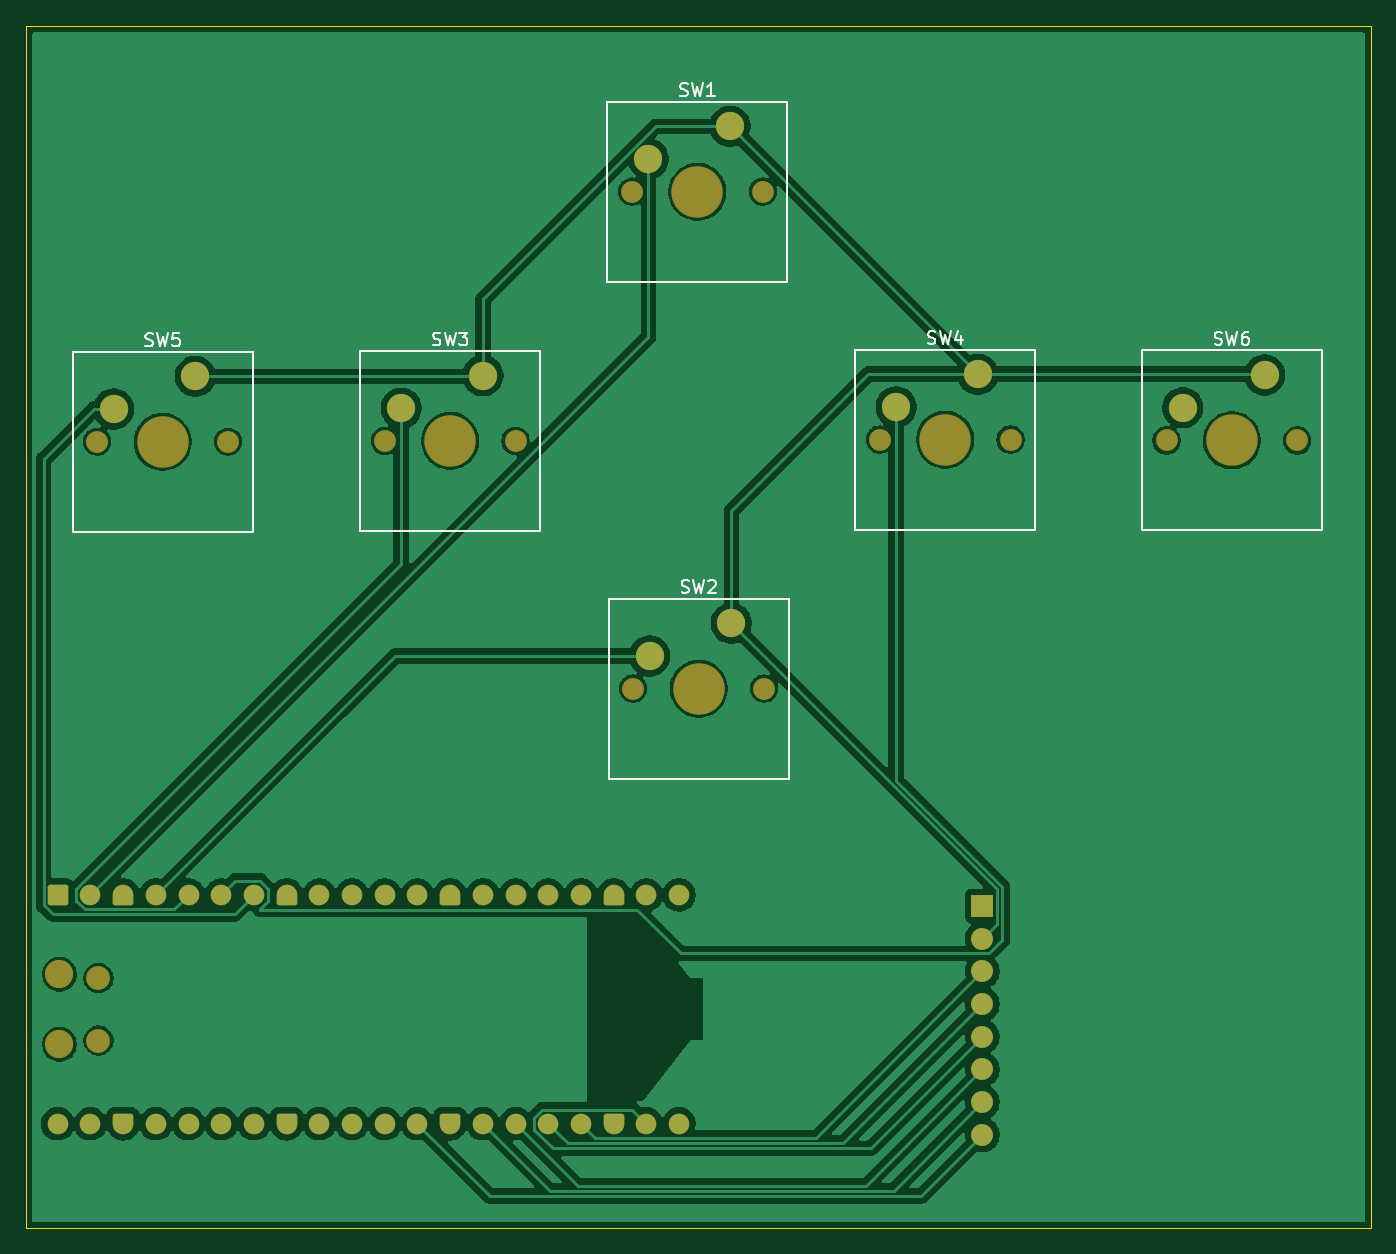
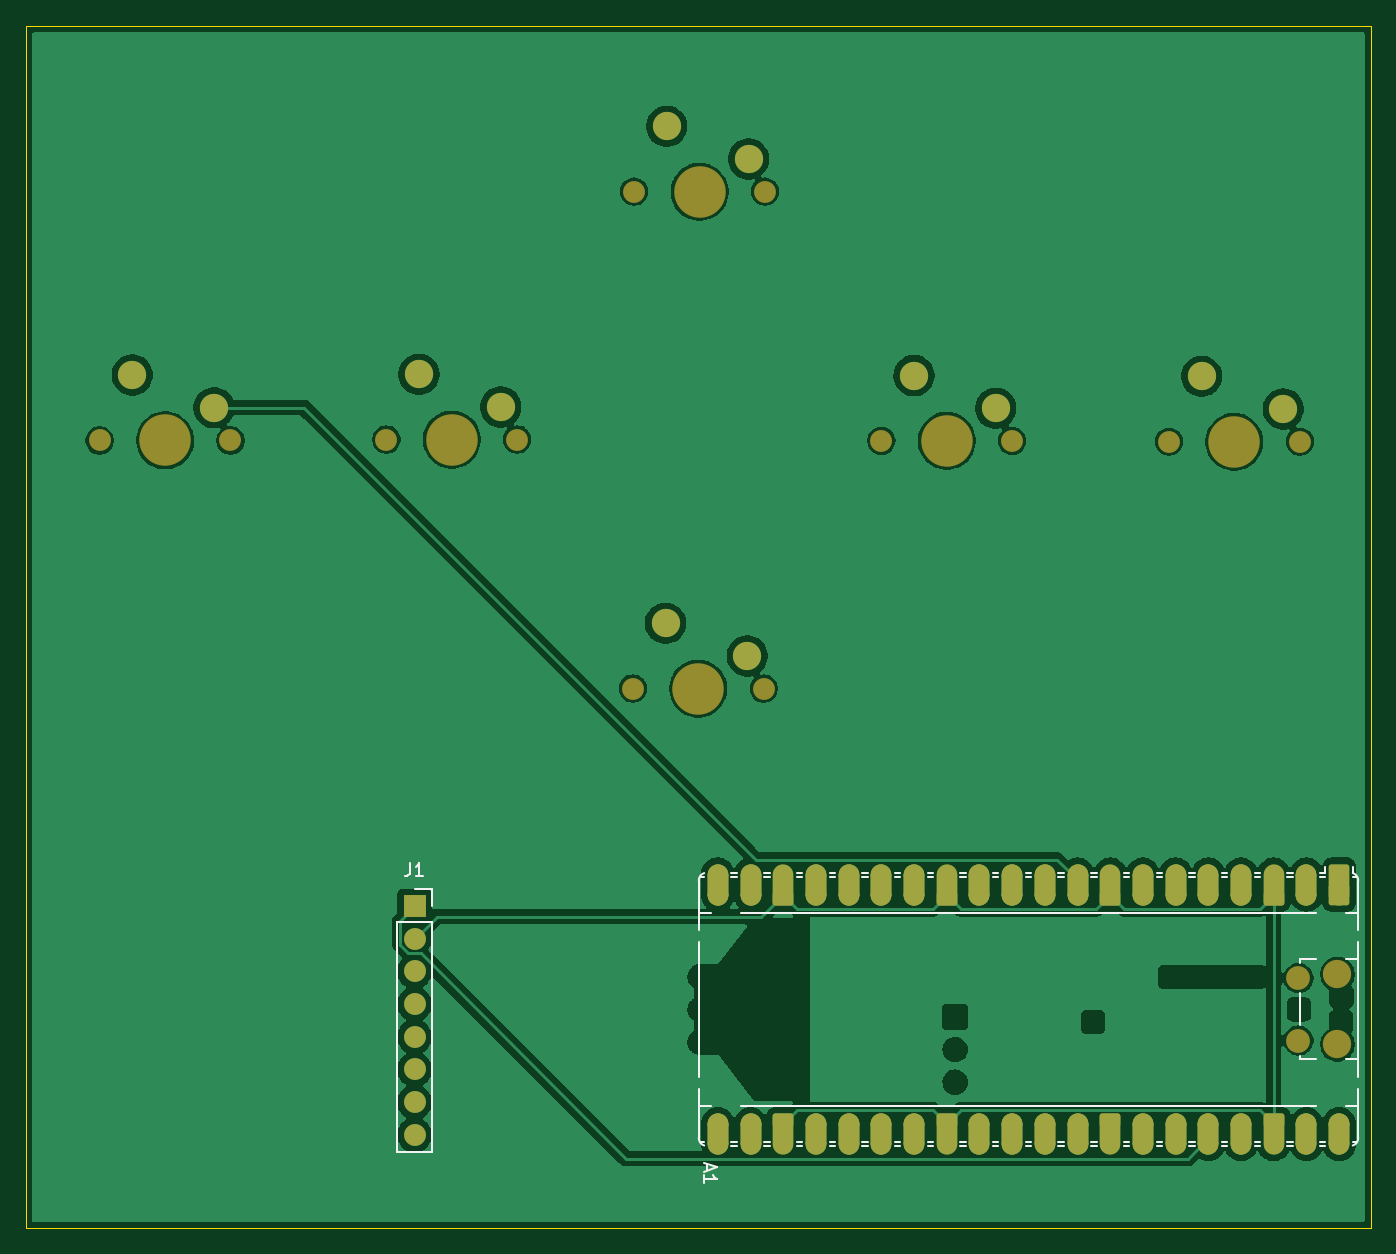
Circuit board: 9 layer files. Board 104.5 x 93.4 mm.
- bottom_copper: Pocket_Gaming_Console-B_Cu.gbr (121542 bytes)
- bottom_mask: Pocket_Gaming_Console-B_Mask.gbr (8158 bytes)
- paste: Pocket_Gaming_Console-B_Paste.gbr (466 bytes)
- bottom_silk: Pocket_Gaming_Console-B_Silkscreen.gbr (7398 bytes)
- outline: Pocket_Gaming_Console-Edge_Cuts.gbr (620 bytes)
- top_copper: Pocket_Gaming_Console-F_Cu.gbr (120066 bytes)
- top_mask: Pocket_Gaming_Console-F_Mask.gbr (5202 bytes)
- paste: Pocket_Gaming_Console-F_Paste.gbr (466 bytes)
- top_silk: Pocket_Gaming_Console-F_Silkscreen.gbr (11883 bytes)

=== bottom_copper: Pocket_Gaming_Console-B_Cu.gbr (121542 bytes, source omitted) ===
=== bottom_mask: Pocket_Gaming_Console-B_Mask.gbr (8158 bytes, source omitted) ===
=== paste: Pocket_Gaming_Console-B_Paste.gbr ===
%TF.GenerationSoftware,KiCad,Pcbnew,10.0.6*%
%TF.CreationDate,2026-09-23T18:48:23+05:30*%
%TF.ProjectId,Pocket_Gaming_Console,506f636b-6574-45f4-9761-6d696e675f43,rev?*%
%TF.SameCoordinates,Original*%
%TF.FileFunction,Paste,Bot*%
%TF.FilePolarity,Positive*%
%FSLAX46Y46*%
G04 Gerber Fmt 4.6, Leading zero omitted, Abs format (unit mm)*
G04 Created by KiCad (PCBNEW 10.0.6) date 2026-09-23 18:48:23*
%MOMM*%
%LPD*%
G01*
G04 APERTURE LIST*
G04 APERTURE END LIST*
M02*

=== bottom_silk: Pocket_Gaming_Console-B_Silkscreen.gbr (7398 bytes, source omitted) ===
=== outline: Pocket_Gaming_Console-Edge_Cuts.gbr ===
%TF.GenerationSoftware,KiCad,Pcbnew,10.0.6*%
%TF.CreationDate,2026-09-23T18:48:23+05:30*%
%TF.ProjectId,Pocket_Gaming_Console,506f636b-6574-45f4-9761-6d696e675f43,rev?*%
%TF.SameCoordinates,Original*%
%TF.FileFunction,Profile,NP*%
%FSLAX46Y46*%
G04 Gerber Fmt 4.6, Leading zero omitted, Abs format (unit mm)*
G04 Created by KiCad (PCBNEW 10.0.6) date 2026-09-23 18:48:23*
%MOMM*%
%LPD*%
G01*
G04 APERTURE LIST*
%TA.AperFunction,Profile*%
%ADD10C,0.050000*%
%TD*%
G04 APERTURE END LIST*
D10*
X64900000Y-29900000D02*
X169400000Y-29900000D01*
X169400000Y-123300000D01*
X64900000Y-123300000D01*
X64900000Y-29900000D01*
M02*

=== top_copper: Pocket_Gaming_Console-F_Cu.gbr (120066 bytes, source omitted) ===
=== top_mask: Pocket_Gaming_Console-F_Mask.gbr ===
%TF.GenerationSoftware,KiCad,Pcbnew,10.0.6*%
%TF.CreationDate,2026-09-23T18:48:23+05:30*%
%TF.ProjectId,Pocket_Gaming_Console,506f636b-6574-45f4-9761-6d696e675f43,rev?*%
%TF.SameCoordinates,Original*%
%TF.FileFunction,Soldermask,Top*%
%TF.FilePolarity,Negative*%
%FSLAX46Y46*%
G04 Gerber Fmt 4.6, Leading zero omitted, Abs format (unit mm)*
G04 Created by KiCad (PCBNEW 10.0.6) date 2026-09-23 18:48:23*
%MOMM*%
%LPD*%
G01*
G04 APERTURE LIST*
G04 Aperture macros list*
%AMRoundRect*
0 Rectangle with rounded corners*
0 $1 Rounding radius*
0 $2 $3 $4 $5 $6 $7 $8 $9 X,Y pos of 4 corners*
0 Add a 4 corners polygon primitive as box body*
4,1,4,$2,$3,$4,$5,$6,$7,$8,$9,$2,$3,0*
0 Add four circle primitives for the rounded corners*
1,1,$1+$1,$2,$3*
1,1,$1+$1,$4,$5*
1,1,$1+$1,$6,$7*
1,1,$1+$1,$8,$9*
0 Add four rect primitives between the rounded corners*
20,1,$1+$1,$2,$3,$4,$5,0*
20,1,$1+$1,$4,$5,$6,$7,0*
20,1,$1+$1,$6,$7,$8,$9,0*
20,1,$1+$1,$8,$9,$2,$3,0*%
%AMFreePoly0*
4,1,37,0.000000,0.796148,0.078414,0.796148,0.232228,0.765552,0.377117,0.705537,0.507515,0.618408,0.618408,0.507515,0.705537,0.377117,0.765552,0.232228,0.796148,0.078414,0.796148,-0.078414,0.765552,-0.232228,0.705537,-0.377117,0.618408,-0.507515,0.507515,-0.618408,0.377117,-0.705537,0.232228,-0.765552,0.078414,-0.796148,0.000000,-0.796148,0.000000,-0.800000,-0.600000,-0.800000,
-0.603843,-0.796157,-0.639018,-0.796157,-0.711114,-0.766294,-0.766294,-0.711114,-0.796157,-0.639018,-0.796157,-0.603843,-0.800000,-0.600000,-0.800000,0.600000,-0.796157,0.603843,-0.796157,0.639018,-0.766294,0.711114,-0.711114,0.766294,-0.639018,0.796157,-0.603843,0.796157,-0.600000,0.800000,0.000000,0.800000,0.000000,0.796148,0.000000,0.796148,$1*%
%AMFreePoly1*
4,1,37,0.603843,0.796157,0.639018,0.796157,0.711114,0.766294,0.766294,0.711114,0.796157,0.639018,0.796157,0.603843,0.800000,0.600000,0.800000,-0.600000,0.796157,-0.603843,0.796157,-0.639018,0.766294,-0.711114,0.711114,-0.766294,0.639018,-0.796157,0.603843,-0.796157,0.600000,-0.800000,0.000000,-0.800000,0.000000,-0.796148,-0.078414,-0.796148,-0.232228,-0.765552,-0.377117,-0.705537,
-0.507515,-0.618408,-0.618408,-0.507515,-0.705537,-0.377117,-0.765552,-0.232228,-0.796148,-0.078414,-0.796148,0.078414,-0.765552,0.232228,-0.705537,0.377117,-0.618408,0.507515,-0.507515,0.618408,-0.377117,0.705537,-0.232228,0.765552,-0.078414,0.796148,0.000000,0.796148,0.000000,0.800000,0.600000,0.800000,0.603843,0.796157,0.603843,0.796157,$1*%
G04 Aperture macros list end*
%ADD10C,2.200000*%
%ADD11C,1.700000*%
%ADD12C,4.000000*%
%ADD13C,1.600000*%
%ADD14FreePoly0,270.000000*%
%ADD15FreePoly1,270.000000*%
%ADD16RoundRect,0.200000X-0.600000X0.600000X-0.600000X-0.600000X0.600000X-0.600000X0.600000X0.600000X0*%
%ADD17C,1.850000*%
%ADD18R,1.700000X1.700000*%
G04 APERTURE END LIST*
D10*
%TO.C,SW5*%
X71710000Y-59660000D03*
X78060000Y-57120000D03*
D11*
X80600000Y-62200000D03*
D12*
X75520000Y-62200000D03*
D11*
X70440000Y-62200000D03*
%TD*%
D10*
%TO.C,SW6*%
X154770000Y-59560000D03*
X161120000Y-57020000D03*
D11*
X163660000Y-62100000D03*
D12*
X158580000Y-62100000D03*
D11*
X153500000Y-62100000D03*
%TD*%
D13*
%TO.C,A1*%
X67380000Y-115180000D03*
X69920000Y-115180000D03*
D14*
X72460000Y-115180000D03*
D13*
X75000000Y-115180000D03*
X77540000Y-115180000D03*
X80080000Y-115180000D03*
X82620000Y-115180000D03*
D14*
X85160000Y-115180000D03*
D13*
X87700000Y-115180000D03*
X90240000Y-115180000D03*
X92780000Y-115180000D03*
X95320000Y-115180000D03*
D14*
X97860000Y-115180000D03*
D13*
X100400000Y-115180000D03*
X102940000Y-115180000D03*
X105480000Y-115180000D03*
X108020000Y-115180000D03*
D14*
X110560000Y-115180000D03*
D13*
X113100000Y-115180000D03*
X115640000Y-115180000D03*
X115640000Y-97400000D03*
X113100000Y-97400000D03*
D15*
X110560000Y-97400000D03*
D13*
X108020000Y-97400000D03*
X105480000Y-97400000D03*
X102940000Y-97400000D03*
X100400000Y-97400000D03*
D15*
X97860000Y-97400000D03*
D13*
X95320000Y-97400000D03*
X92780000Y-97400000D03*
X90240000Y-97400000D03*
X87700000Y-97400000D03*
D15*
X85160000Y-97400000D03*
D13*
X82620000Y-97400000D03*
X80080000Y-97400000D03*
X77540000Y-97400000D03*
X75000000Y-97400000D03*
D15*
X72460000Y-97400000D03*
D13*
X69920000Y-97400000D03*
D16*
X67380000Y-97400000D03*
D10*
X67510000Y-109015000D03*
D17*
X70540000Y-108715000D03*
X70540000Y-103865000D03*
D10*
X67510000Y-103565000D03*
%TD*%
%TO.C,SW2*%
X113350000Y-78840000D03*
X119700000Y-76300000D03*
D11*
X122240000Y-81380000D03*
D12*
X117160000Y-81380000D03*
D11*
X112080000Y-81380000D03*
%TD*%
%TO.C,SW4*%
X131230000Y-62040000D03*
D12*
X136310000Y-62040000D03*
D11*
X141390000Y-62040000D03*
D10*
X138850000Y-56960000D03*
X132500000Y-59500000D03*
%TD*%
D11*
%TO.C,SW3*%
X92780000Y-62140000D03*
D12*
X97860000Y-62140000D03*
D11*
X102940000Y-62140000D03*
D10*
X100400000Y-57060000D03*
X94050000Y-59600000D03*
%TD*%
D11*
%TO.C,SW1*%
X111980000Y-42780000D03*
D12*
X117060000Y-42780000D03*
D11*
X122140000Y-42780000D03*
D10*
X119600000Y-37700000D03*
X113250000Y-40240000D03*
%TD*%
D18*
%TO.C,J1*%
X139200000Y-98260000D03*
D11*
X139200000Y-100800000D03*
X139200000Y-103340000D03*
X139200000Y-105880000D03*
X139200000Y-108420000D03*
X139200000Y-110960000D03*
X139200000Y-113500000D03*
X139200000Y-116040000D03*
%TD*%
M02*

=== paste: Pocket_Gaming_Console-F_Paste.gbr ===
%TF.GenerationSoftware,KiCad,Pcbnew,10.0.6*%
%TF.CreationDate,2026-09-23T18:48:23+05:30*%
%TF.ProjectId,Pocket_Gaming_Console,506f636b-6574-45f4-9761-6d696e675f43,rev?*%
%TF.SameCoordinates,Original*%
%TF.FileFunction,Paste,Top*%
%TF.FilePolarity,Positive*%
%FSLAX46Y46*%
G04 Gerber Fmt 4.6, Leading zero omitted, Abs format (unit mm)*
G04 Created by KiCad (PCBNEW 10.0.6) date 2026-09-23 18:48:23*
%MOMM*%
%LPD*%
G01*
G04 APERTURE LIST*
G04 APERTURE END LIST*
M02*

=== top_silk: Pocket_Gaming_Console-F_Silkscreen.gbr (11883 bytes, source omitted) ===
